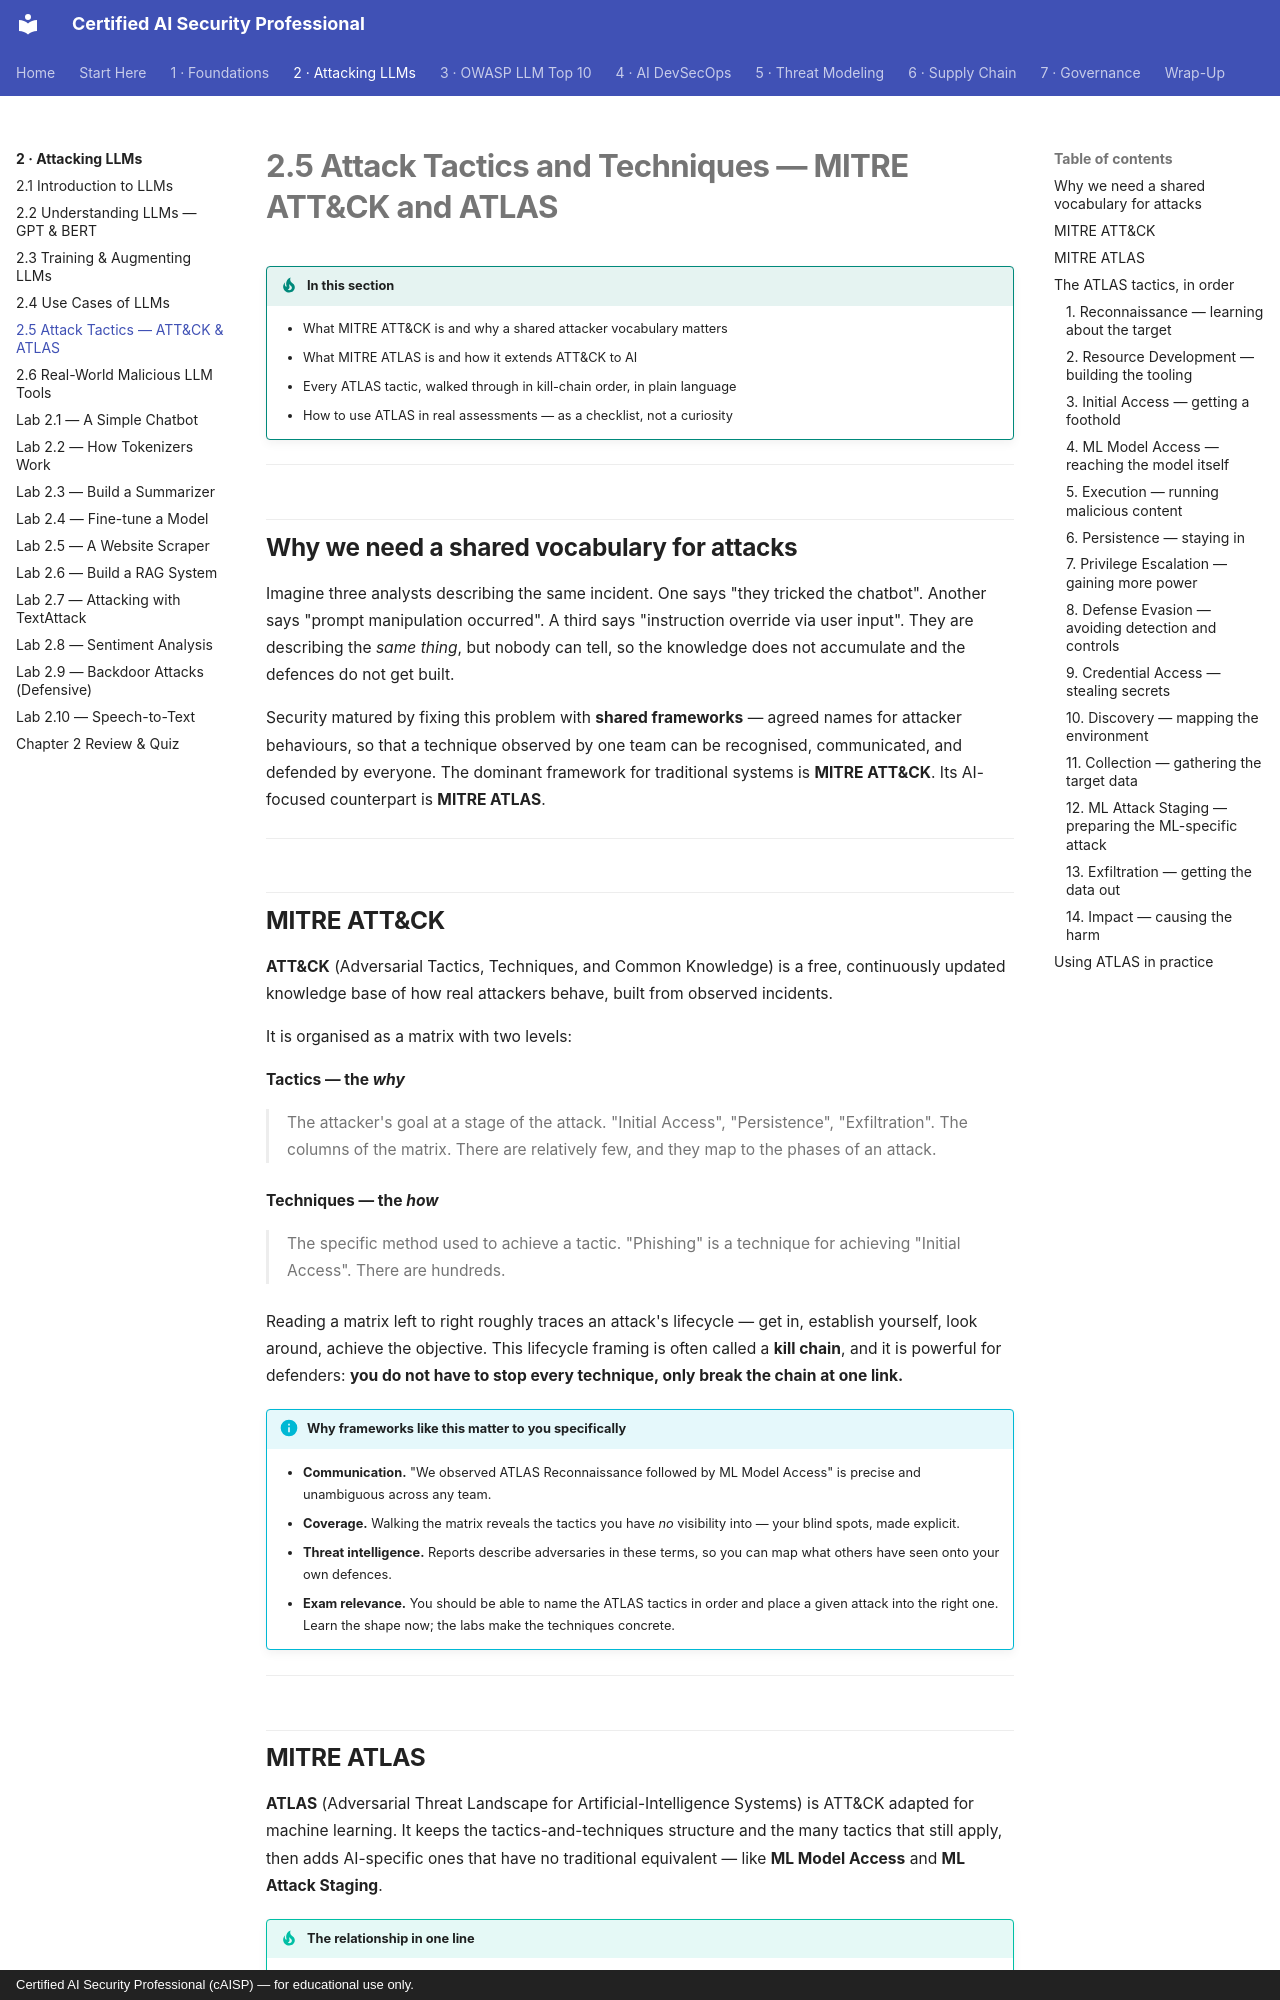

repository: def-SaYaN/Certified-AI-Security-Professional · page: chapter-02/05-attack-tactics-atlas/index.html · generator: mkdocs · copyright: Certified AI Security Professional (cAISP) — for educational use only.

---
tags:
  - Chapter 2
  - MITRE ATLAS
---

# 2.5 Attack Tactics and Techniques — MITRE ATT&CK and ATLAS

!!! objective "In this section"
    - What MITRE ATT&CK is and why a shared attacker vocabulary matters
    - What MITRE ATLAS is and how it extends ATT&CK to AI
    - Every ATLAS tactic, walked through in kill-chain order, in plain language
    - How to use ATLAS in real assessments — as a checklist, not a curiosity

---

## Why we need a shared vocabulary for attacks

Imagine three analysts describing the same incident. One says "they tricked the chatbot". Another
says "prompt manipulation occurred". A third says "instruction override via user input". They are
describing the *same thing*, but nobody can tell, so the knowledge does not accumulate and the
defences do not get built.

Security matured by fixing this problem with **shared frameworks** — agreed names for attacker
behaviours, so that a technique observed by one team can be recognised, communicated, and
defended by everyone. The dominant framework for traditional systems is **MITRE ATT&CK**. Its
AI-focused counterpart is **MITRE ATLAS**.

---

## MITRE ATT&CK

**ATT&CK** (Adversarial Tactics, Techniques, and Common Knowledge) is a free, continuously
updated knowledge base of how real attackers behave, built from observed incidents.

It is organised as a matrix with two levels:

<dl class="caisp-terms" markdown>

<dt>Tactics — the <em>why</em></dt>
<dd>The attacker's goal at a stage of the attack. "Initial Access", "Persistence",
"Exfiltration". The columns of the matrix. There are relatively few, and they map to the phases
of an attack.</dd>

<dt>Techniques — the <em>how</em></dt>
<dd>The specific method used to achieve a tactic. "Phishing" is a technique for achieving
"Initial Access". There are hundreds.</dd>

</dl>

Reading a matrix left to right roughly traces an attack's lifecycle — get in, establish
yourself, look around, achieve the objective. This lifecycle framing is often called a **kill
chain**, and it is powerful for defenders: **you do not have to stop every technique, only break
the chain at one link.**

!!! info "Why frameworks like this matter to you specifically"
    - **Communication.** "We observed ATLAS Reconnaissance followed by ML Model Access" is
      precise and unambiguous across any team.
    - **Coverage.** Walking the matrix reveals the tactics you have *no* visibility into — your
      blind spots, made explicit.
    - **Threat intelligence.** Reports describe adversaries in these terms, so you can map what
      others have seen onto your own defences.
    - **Exam relevance.** You should be able to name the ATLAS tactics in order and place a given
      attack into the right one. Learn the shape now; the labs make the techniques concrete.

---

## MITRE ATLAS

**ATLAS** (Adversarial Threat Landscape for Artificial-Intelligence Systems) is ATT&CK adapted
for machine learning. It keeps the tactics-and-techniques structure and the many tactics that
still apply, then adds AI-specific ones that have no traditional equivalent — like **ML Model
Access** and **ML Attack Staging**.

!!! tip "The relationship in one line"
    ATLAS is ATT&CK, plus the AI-specific tactics, minus nothing that still applies. Attacking
    an AI system usually blends *traditional* techniques (phishing your way in) with *ML-specific*
    ones (poisoning the training data once you are in).

The rest of this section walks every ATLAS tactic in kill-chain order. For each: what the
attacker wants, what it looks like against an AI system, and where it appears later in this
course.

---
